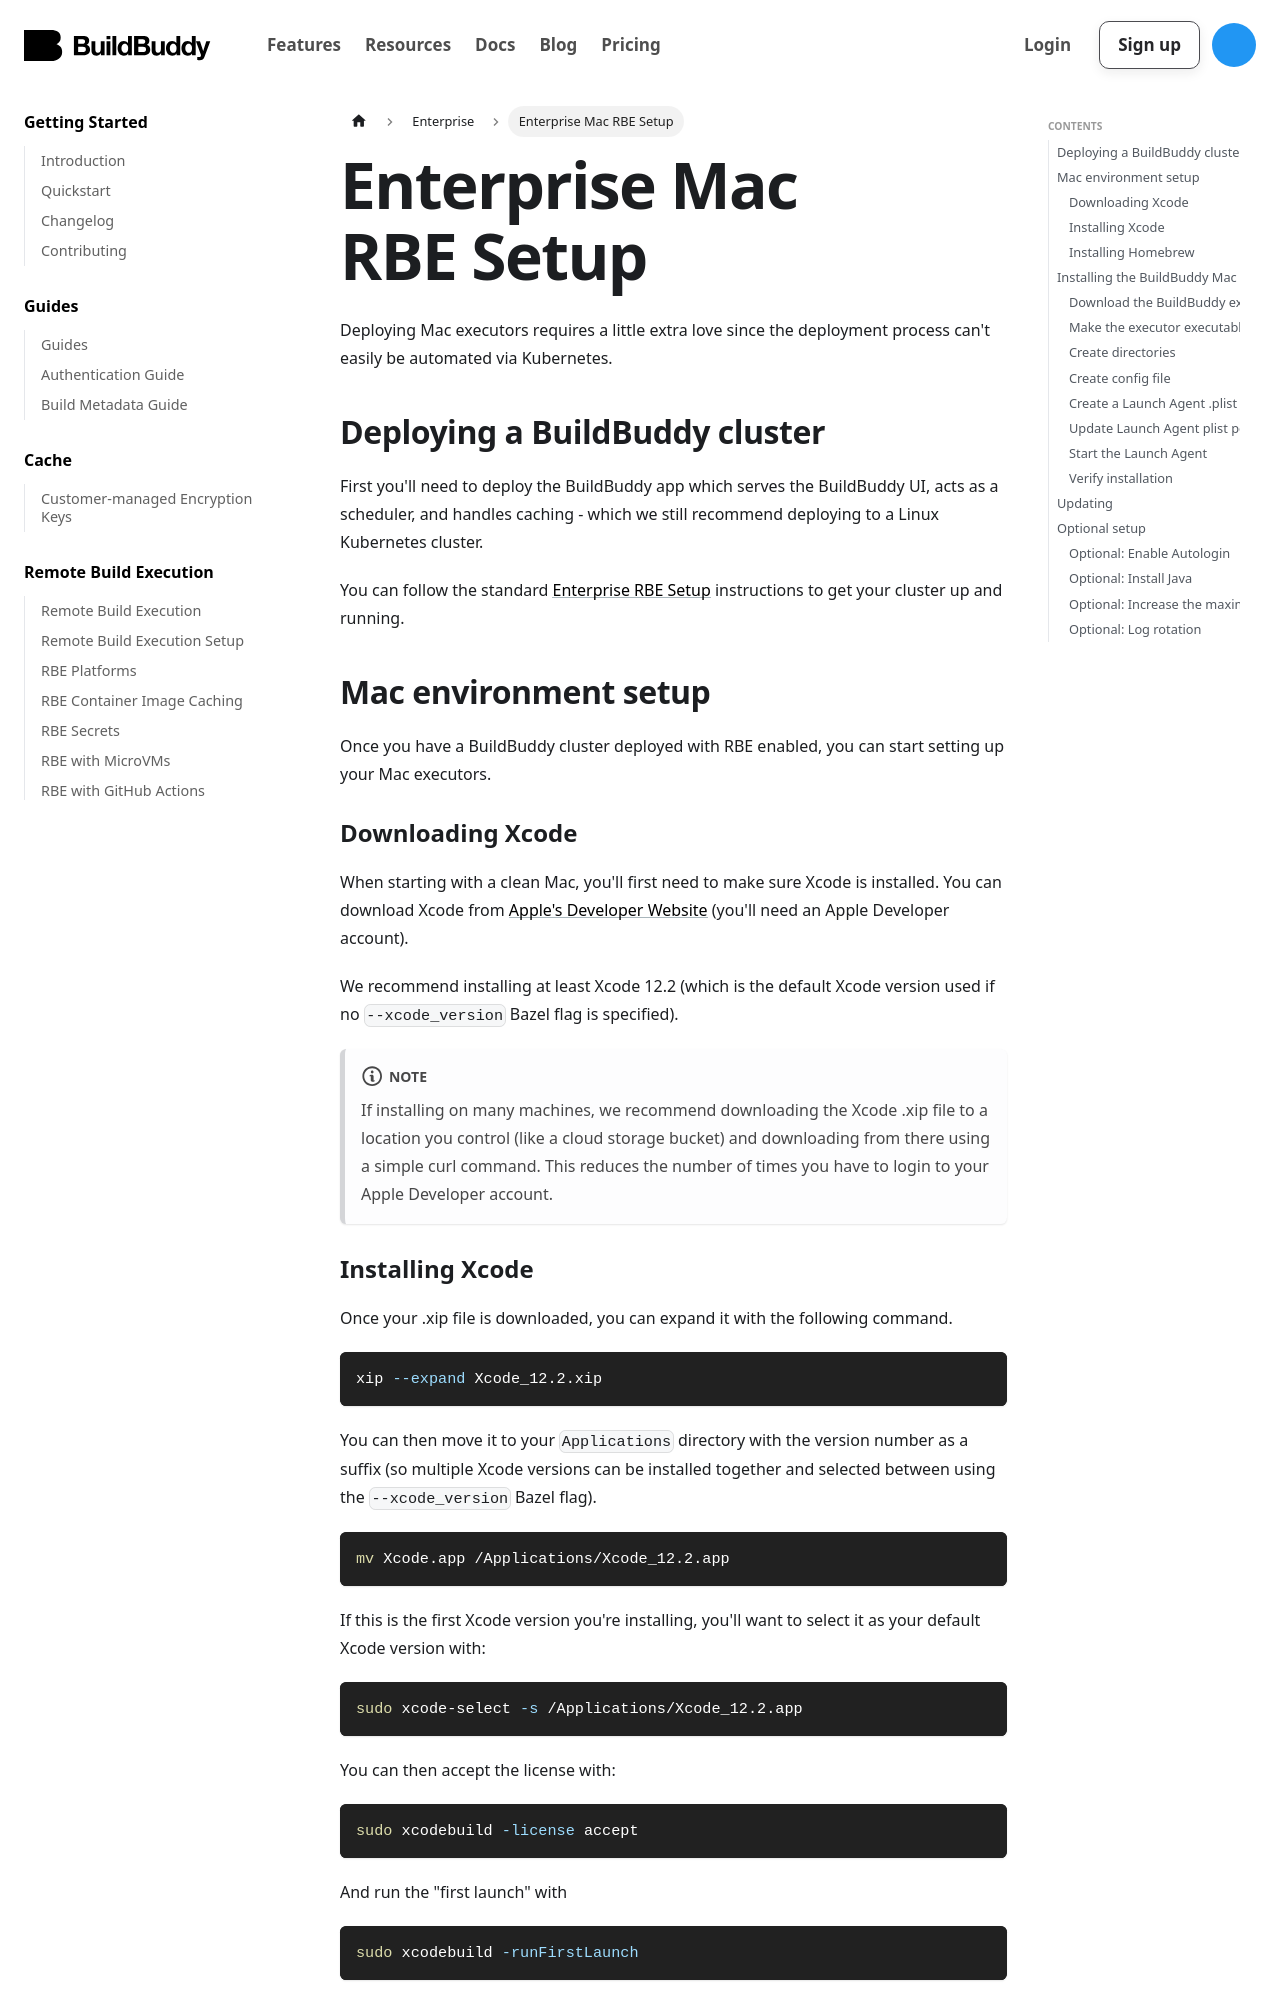

repository: buildbuddy-io/buildbuddy · page: docs/enterprise-mac-rbe/index.html · generator: docusaurus

---
id: enterprise-mac-rbe
title: Enterprise Mac RBE Setup
sidebar_label: Enterprise Mac RBE Setup
---

Deploying Mac executors requires a little extra love since the deployment process can't easily be automated via Kubernetes.

## Deploying a BuildBuddy cluster

First you'll need to deploy the BuildBuddy app which serves the BuildBuddy UI, acts as a scheduler, and handles caching - which we still recommend deploying to a Linux Kubernetes cluster.

You can follow the standard [Enterprise RBE Setup](enterprise-rbe.md) instructions to get your cluster up and running.

## Mac environment setup

Once you have a BuildBuddy cluster deployed with RBE enabled, you can start setting up your Mac executors.

### Downloading Xcode

When starting with a clean Mac, you'll first need to make sure Xcode is installed. You can download Xcode from [Apple's Developer Website](https://developer.apple.com/download/more/) (you'll need an Apple Developer account).

We recommend installing at least Xcode 12.2 (which is the default Xcode version used if no `--xcode_version` Bazel flag is specified).

:::note
If installing on many machines, we recommend downloading the Xcode .xip file to a location you control (like a cloud storage bucket) and downloading from there using a simple curl command. This reduces the number of times you have to login to your Apple Developer account.
:::
